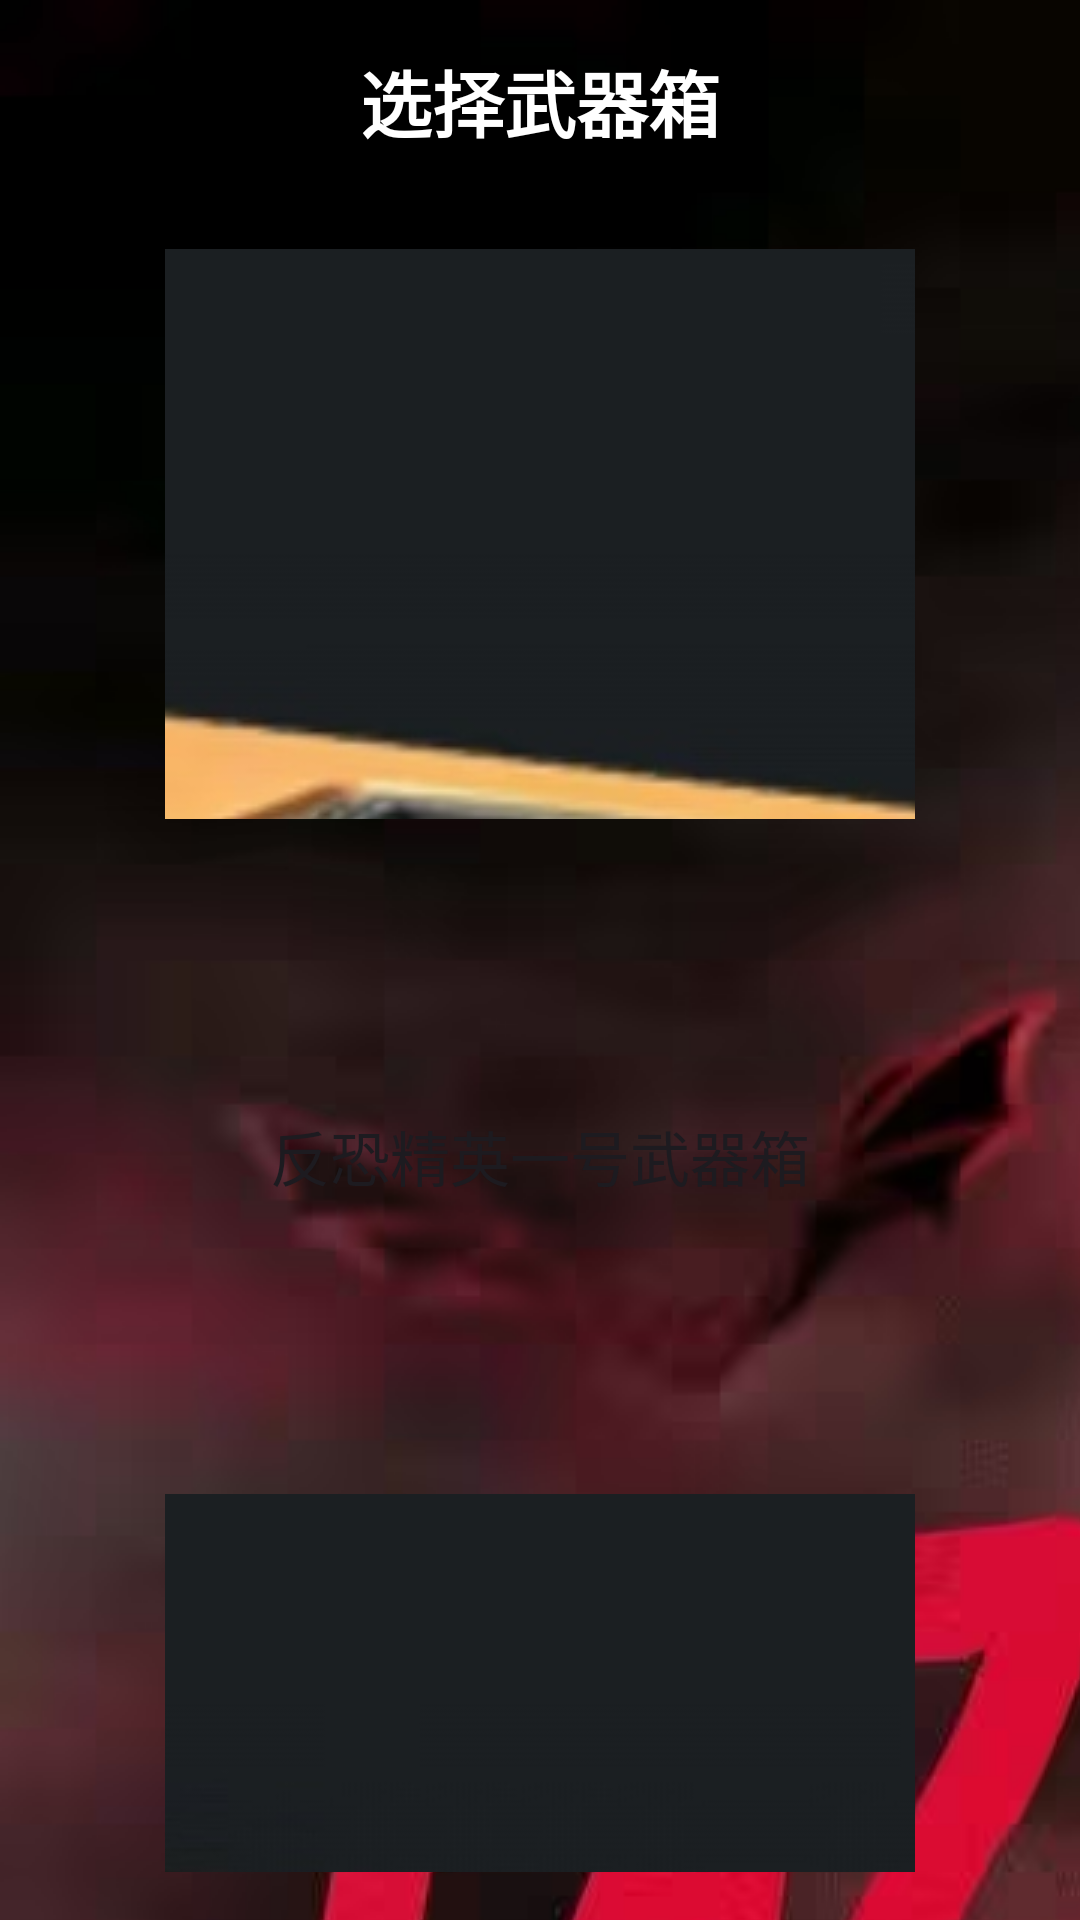

Produce the Android XML layout that renders to this screen, including the resource entries it uses.
<!-- AndroidManifest.xml: application theme Theme.Kaixiang -->
<!-- res/layout/activity_box_selection.xml -->
<?xml version="1.0" encoding="utf-8"?>
<LinearLayout xmlns:android="http://schemas.android.com/apk/res/android"
    android:layout_width="match_parent"
    android:layout_height="match_parent"
    android:orientation="vertical"
    android:gravity="center"
    android:padding="16dp"
    android:background="@drawable/cs_background">

    <TextView
        android:layout_width="wrap_content"
        android:layout_height="wrap_content"
        android:text="选择武器箱"
        android:textSize="24sp"
        android:textColor="#FFFFFF"
        android:textStyle="bold"
        android:layout_marginBottom="32dp"/>

    <Button
        android:id="@+id/btn_kilowatt"
        android:layout_width="250dp"
        android:layout_height="190dp"
        android:layout_marginBottom="16dp"
        android:background="@drawable/button_padding"
        android:drawableTop="@drawable/kilowatt_case_small"
        android:gravity="center"
        android:minHeight="120dp"
        android:text="千瓦武器箱"
        android:textSize="20sp" />

    <Button
        android:id="@+id/btn_cs1"
        android:layout_width="250dp"
        android:layout_height="193dp"
        android:layout_marginBottom="16dp"
        android:background="@drawable/button_case_selector"
        android:drawableTop="@drawable/cs1_case_small"
        android:gravity="center"
        android:minHeight="120dp"
        android:text="反恐精英一号武器箱"
        android:textSize="20sp" />

    <Button
        android:id="@+id/btn_gallery"
        android:layout_width="250dp"
        android:layout_height="wrap_content"
        android:minHeight="120dp"
        android:text="画廊武器箱"
        android:textSize="20sp"
        android:drawableTop="@drawable/gallery_case_small"
        android:background="@drawable/button_case_selector"
        android:gravity="center"/>
</LinearLayout>
<!-- resources referenced by this layout -->
<resources>
  <!-- drawable button_padding: png bitmap (drawable, 120547 bytes) -->
  <!-- drawable cs_background (drawable) -->
  <?xml version="1.0" encoding="utf-8"?>
  <bitmap xmlns:android="http://schemas.android.com/apk/res/android"
      android:src="@drawable/csgo_background"
      android:tileMode="repeat" />
  <!-- drawable gallery_case_small: png bitmap (drawable, 79195 bytes) -->
  <!-- drawable kilowatt_case_small: png bitmap (drawable, 83068 bytes) -->
  <style name="Theme.Kaixiang" parent="Base.Theme.Kaixiang" />
  <!-- drawable csgo_background: png bitmap (drawable, 604528 bytes) -->
  <style name="Base.Theme.Kaixiang" parent="Theme.Material3.DayNight.NoActionBar">
          
          
      </style>
</resources>
